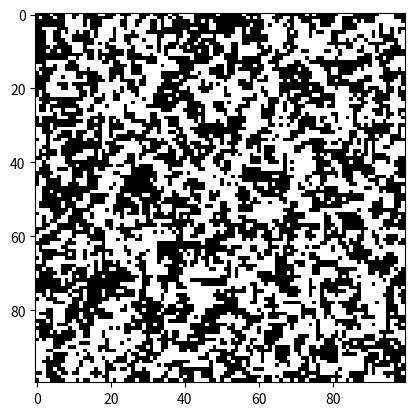

Write Python code to recreate this figure.
import numpy as np
import matplotlib.pyplot as plt

def ising_model(size, temperature):
    # Initialize a random spin configuration
    spins = np.random.choice([-1, 1], size=(size, size))
    
    # Define the energy function
    def energy(spins):
        return -np.sum(spins * np.roll(spins, 1, axis=0) +
                       spins * np.roll(spins, -1, axis=0) +
                       spins * np.roll(spins, 1, axis=1) +
                       spins * np.roll(spins, -1, axis=1))
    
    # Define the Metropolis algorithm
    def metropolis(spins, temperature):
        i, j = np.random.randint(size), np.random.randint(size)
        delta_energy = 2 * spins[i, j] * (spins[(i+1)%size, j] +
                                          spins[(i-1)%size, j] +
                                          spins[i, (j+1)%size] +
                                          spins[i, (j-1)%size])
        if delta_energy < 0 or np.random.rand() < np.exp(-delta_energy / temperature):
            spins[i, j] *= -1
    
    # Perform the simulation
    for _ in range(10000):
        metropolis(spins, temperature)
    
    # Plot the final spin configuration
    plt.imshow(spins, cmap='binary')
    plt.show()

# Example usage
ising_model(size=100, temperature=2.0)